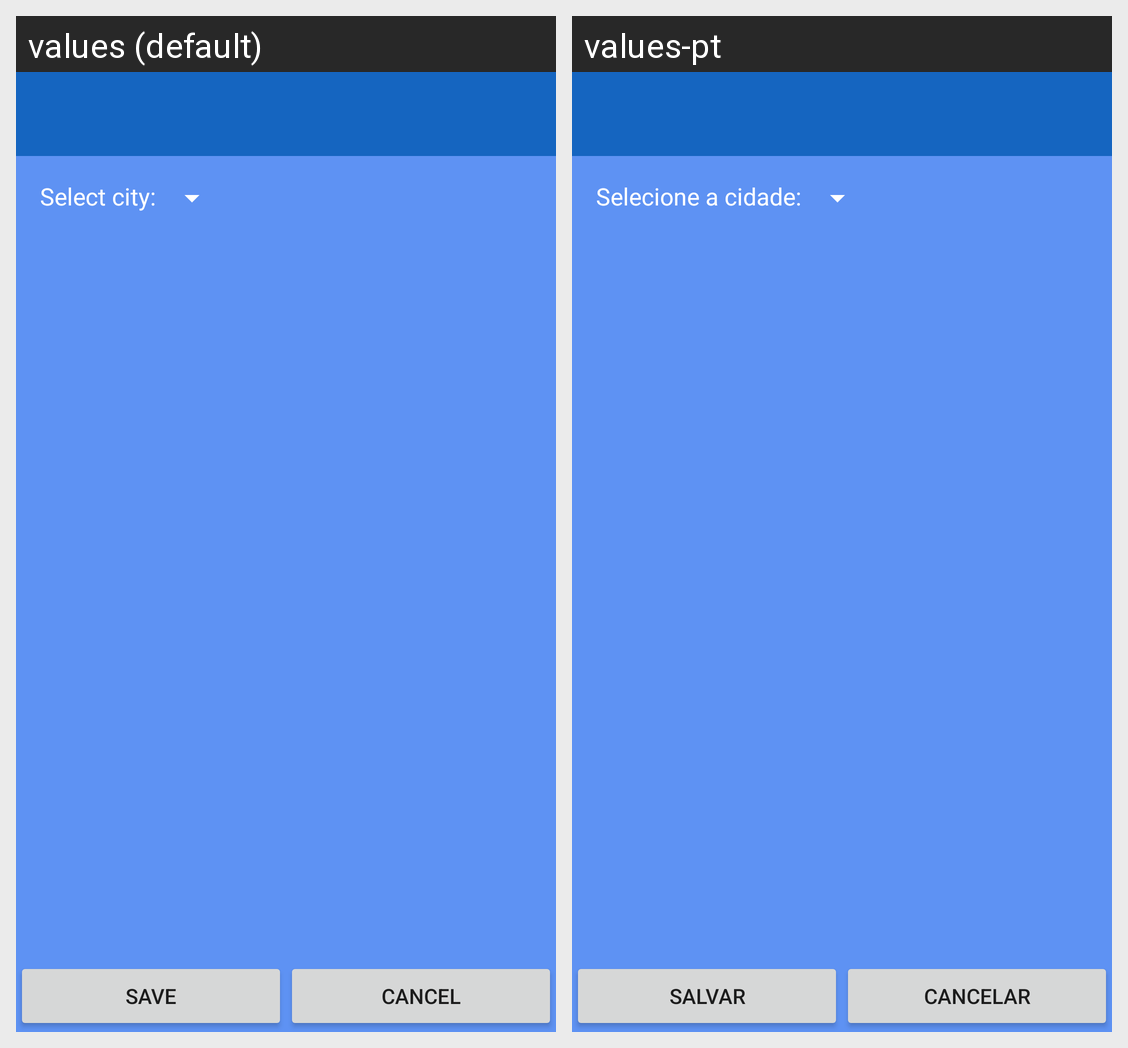

The same Android screen rendered under two of its app's locales, left to right. List the strings drawn on it with the default value and each locale's translation.
Android screen res/layout/activity_set_location.xml rendered under 2 locales, left to right: values (default), values-pt. Device: Nexus 5 (rendered at 1080×1920; each locale shown at half size, 540×960, under a caption strip naming it); theme AppTheme.
Strings drawn on this screen, with the default value and each locale's value (text and hints the layout hard-codes, and strings that could not be matched under every locale, appear in the picture but are not listed):

select_location
  values: Select city:
  values-pt: Selecione a cidade:

text_save
  values: Save
  values-pt: Salvar

text_cancel
  values: Cancel
  values-pt: Cancelar
